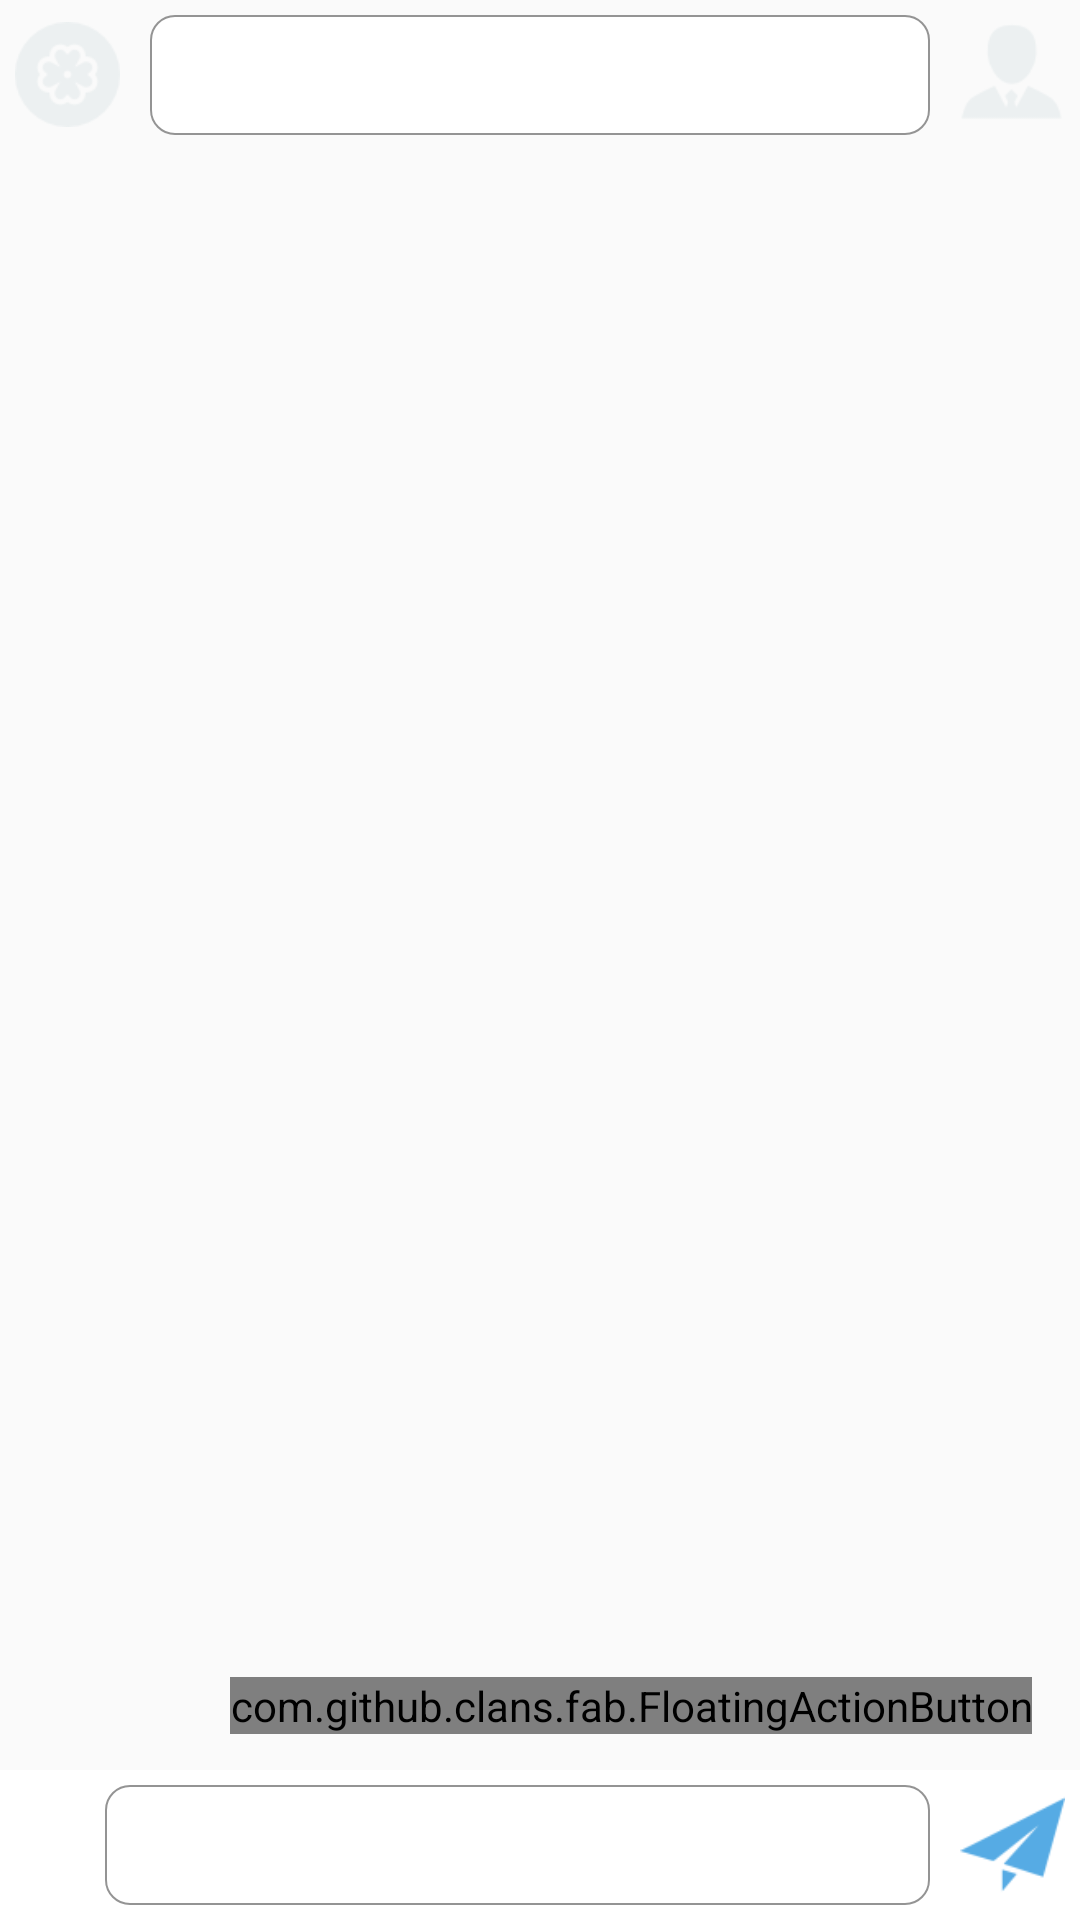

Write the Android layout XML for this screen, with the resource values it uses.
<!-- AndroidManifest.xml: application theme AppTheme -->
<!-- res/layout/activity_main.xml -->
<RelativeLayout xmlns:android="http://schemas.android.com/apk/res/android"
    xmlns:tools="http://schemas.android.com/tools"
    xmlns:app="http://schemas.android.com/apk/res-auto"
    android:layout_width="match_parent"
    android:layout_height="match_parent">
    
    <include layout="@layout/include_header_edit"/>
    
     <com.github.clans.fab.FloatingActionButton
        android:id="@+id/fab"
        android:layout_width="wrap_content"
        android:layout_height="wrap_content"
        android:layout_gravity="bottom|right"
        android:layout_marginBottom="12dp"
        android:layout_marginRight="16dp"
        android:layout_marginEnd="16dp"
        android:layout_above="@+id/iv_bottom"
        android:layout_alignParentRight="true"
        android:layout_alignParentEnd="true"
        android:src="@drawable/iconfont_yulan"
        app:fab_shadowColor="#000000"
        app:fab_colorNormal="#FFFFFF"
        app:fab_colorPressed="#000000"
        app:fab_colorRipple="#FFFFFF"
        app:fab_elevationCompat="10dp"/>
    
    <include 
        android:id="@+id/iv_bottom"
        android:layout_width="wrap_content"
        android:layout_height="wrap_content"
        android:layout_alignParentBottom="true"
        layout="@layout/include_bottom_sms"/>
</RelativeLayout>
<!-- res/layout/include_header_edit.xml (included above) -->
<?xml version="1.0" encoding="utf-8"?>

<RelativeLayout xmlns:android="http://schemas.android.com/apk/res/android"
    android:layout_width="match_parent"
    android:layout_height="wrap_content"
    android:padding="5dp"
    android:background="@drawable/background_header_one" >
    <ImageButton 
        android:id="@+id/bt_template"
        android:layout_width="35dp"
        android:layout_height="35dp"
        android:layout_centerVertical="true"
        android:background="@drawable/iconfont_moban"/>
    
    <EditText
        android:id="@+id/et_header_content"
        android:layout_width="wrap_content"
        android:layout_height="wrap_content"
        android:layout_marginLeft="10dp"
        android:layout_marginRight="10dp"
        android:layout_toLeftOf="@+id/bt_person"
        android:layout_toRightOf="@+id/bt_template"
        android:background="@drawable/shape_from_edit"
        android:minHeight="40dp"
        android:minWidth="180dp" />
    
    <ImageButton 
        android:id="@+id/bt_person"
        android:layout_width="35dp"
        android:layout_height="35dp"
        android:padding="10dp"
         android:layout_centerVertical="true"
        android:layout_alignParentRight="true"
        android:layout_alignParentEnd="true" 
        android:background="@drawable/iconfont_lianxiren_copy"/>

</RelativeLayout>
<!-- res/layout/include_bottom_sms.xml (included above) -->
<?xml version="1.0" encoding="utf-8"?>

<RelativeLayout xmlns:android="http://schemas.android.com/apk/res/android"
    android:layout_width="match_parent"
    android:layout_height="wrap_content"
    android:padding="5dp"
    android:layout_gravity="bottom"
    android:background="@color/white" >

    <ImageButton
        android:id="@+id/bt_delete"
        android:layout_width="wrap_content"
        android:layout_height="wrap_content"
        android:padding="10dp"
        android:layout_centerVertical="true"
        android:background="@null"
        android:src="@drawable/iconfont_shanchu" />
    
    <EditText
        android:id="@+id/et_bottom_template"
        android:layout_width="wrap_content"
        android:layout_height="wrap_content"
        android:layout_marginLeft="10dp"
        android:layout_marginRight="10dp"
        android:layout_toLeftOf="@+id/bt_send"
        android:layout_toRightOf="@+id/bt_delete"
        android:background="@drawable/shape_from_edit"
        android:minHeight="40dp"
        android:minWidth="180dp" />
    
    <ImageButton
        android:id="@+id/bt_send"
        android:layout_width="35dp"
        android:layout_height="35dp"
        android:layout_alignParentEnd="true"
        android:layout_alignParentRight="true"
        android:layout_centerVertical="true"
        android:background="@drawable/selector_bt_send"
        android:padding="10dp" />

</RelativeLayout>
<!-- resources referenced by this layout -->
<resources>
  <color name="white">#FFFFFF</color>
  <!-- drawable iconfont_lianxiren_copy: png bitmap (drawable-hdpi, 1735 bytes) -->
  <!-- drawable iconfont_moban: png bitmap (drawable-hdpi, 2311 bytes) -->
  <!-- drawable iconfont_yulan: png bitmap (drawable-hdpi, 2576 bytes) -->
  <!-- drawable selector_bt_send (drawable) -->
  <?xml version="1.0" encoding="utf-8"?>
  
  <selector xmlns:android="http://schemas.android.com/apk/res/android" >
      <item android:drawable="@drawable/iconfont_fasong" android:state_pressed="true" />
      <item android:drawable="@drawable/iconfont_fasong" android:state_checked="true" />
      <item android:drawable="@drawable/iconfont_fasong_blue" />
  </selector>
  <!-- drawable shape_from_edit (drawable) -->
  <?xml version="1.0" encoding="utf-8"?>
  
  <selector xmlns:android="http://schemas.android.com/apk/res/android">
      <item  android:state_focused="true" ><shape>
              <solid android:color="#FFFFFF" />
              <stroke android:width="0.6dp" android:color="#00EEEE" />
              <corners android:radius="8dp" />
              <padding android:bottom="0.5dp" android:left="0.5dp" android:right="0.5dp" android:top="0.5dp" />
          </shape></item>
      <item  android:state_pressed="true"><shape>
              <solid android:color="#FFFFFF" />
              <stroke android:width="0.6dp" android:color="#00EEEE" />
              <corners android:radius="8dp" />
              <padding android:bottom="0.5dp" android:left="0.5dp" android:right="0.5dp" android:top="0.5dp" />
          </shape></item>
      <item ><shape>
              <solid android:color="#FFFFFF" />
              <stroke android:width="0.6dp" android:color="#949494" />
              <corners android:radius="8dp" />
              <padding android:bottom="0.5dp" android:left="0.5dp" android:right="0.5dp" android:top="0.5dp" />
          </shape></item>
  </selector>
  <style name="AppTheme" parent="AppBaseTheme">
          
      </style>
  <!-- drawable iconfont_fasong: png bitmap (drawable-hdpi, 1653 bytes) -->
  <!-- drawable iconfont_fasong_blue: png bitmap (drawable-hdpi, 1647 bytes) -->
  <style name="AppBaseTheme" parent="Base.Theme.AppCompat.Light">
          
      </style>
</resources>
